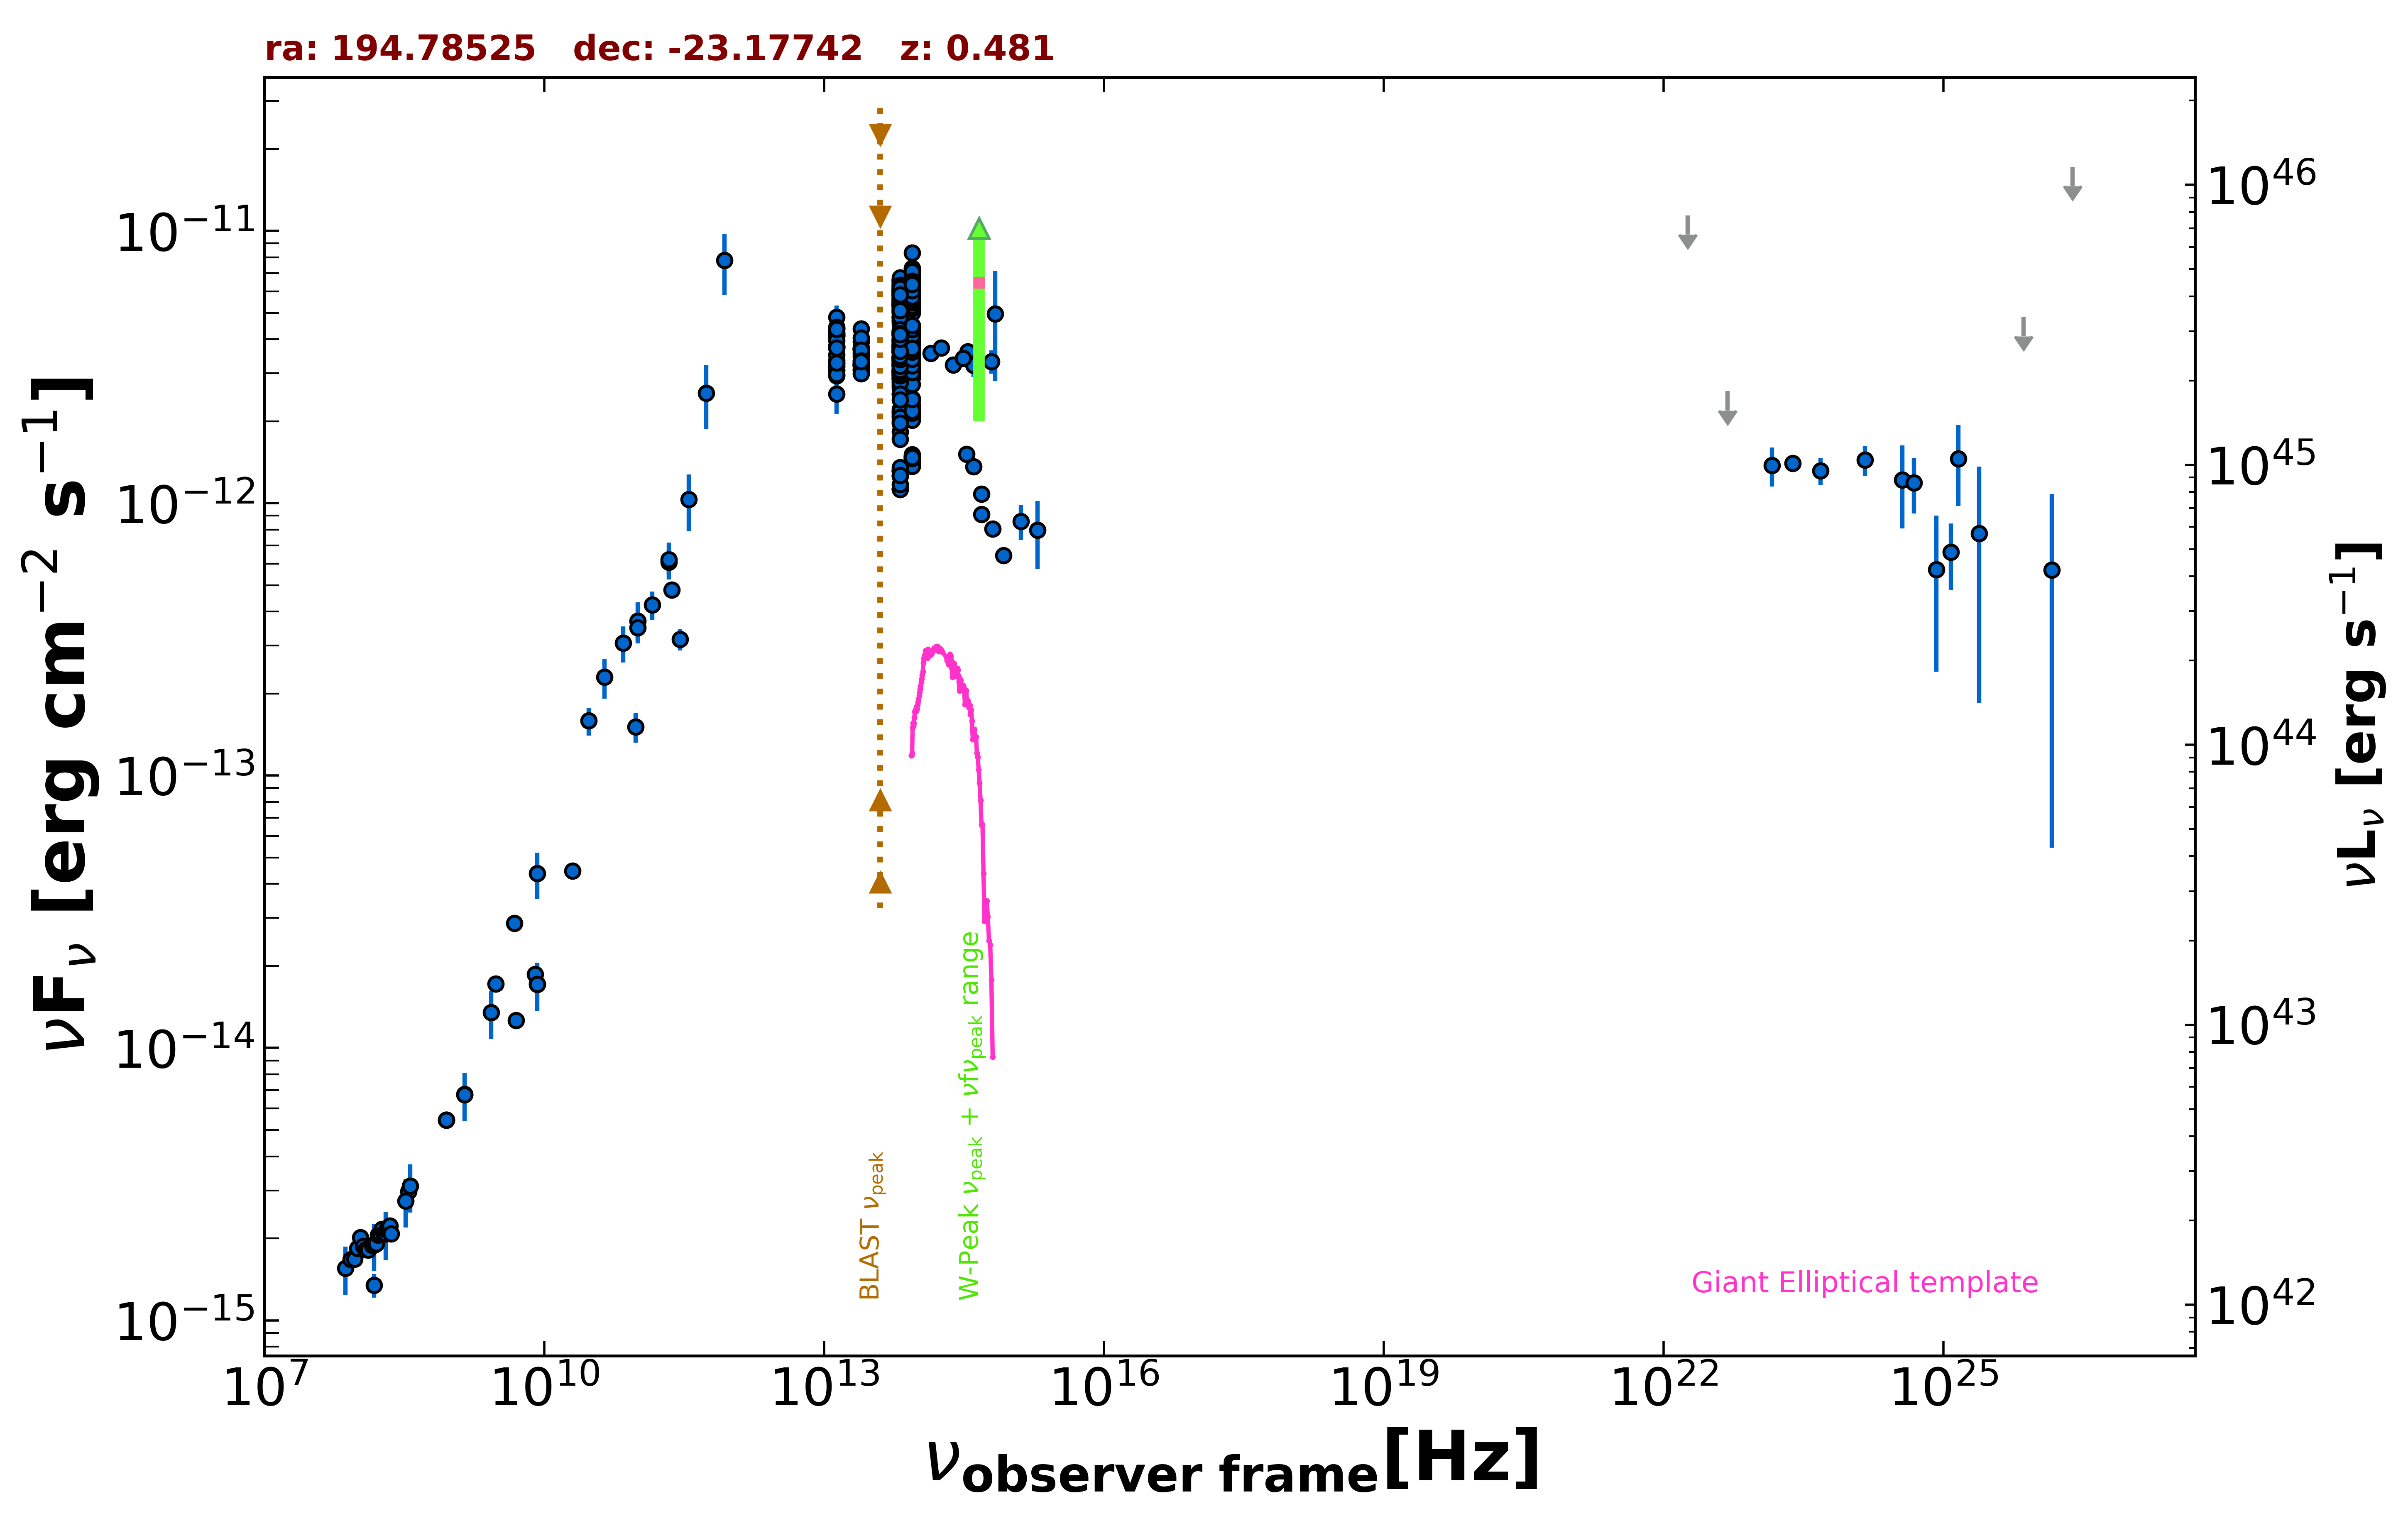

The data file committed next to this chart (first rows):
freq., flux, err_flux, MJD_start, MJD_end, flag, catalog, reference
1.400e+09, 6.751e-15, 2.030e-16, 55000, 55000, , NVSS, Condon et al. 1998  AJ  115  1693
8.870e+08, 5.436e-15, 3.845e-16, 55000, 55000, , RACS, Hale et al. 2021  PASA  38  e058
8.870e+08, 5.436e-15, 3.845e-16, 55000, 55000, , RACS, Hale et al. 2021  PASA  38  e058
8.870e+08, 5.436e-15, 3.845e-16, 55000, 55000, , RACS, Hale et al. 2021  PASA  38  e058
3.000e+09, 1.718e-14, 8.000e-17, 55000, 55000, , VLASSQL, Gordon et al. 2021  ApJS  255  30
1.500e+08, 1.346e-15, 1.345e-16, 55000, 55000, , TGSS150, Intema et al. 2017  A&A  598  A781
3.520e+08, 2.974e-15, 1.900e-17, 55000, 55000, , WISH352, De Bruce et al. 2002  A&A  394  59
5.000e+09, 1.265e-14, 6.500e-16, 55000, 55000, , AT20G, Murphy et al. 2010  MNRAS  402  2403
8.000e+09, 1.864e-14, 9.600e-16, 55000, 55000, , AT20G, Murphy et al. 2010  MNRAS  402  2403
2.000e+10, 4.460e-14, 2.200e-15, 55000, 55000, , AT20G, Murphy et al. 2010  MNRAS  402  2403
8.400e+09, 1.711e-14, 0.000e+00, 55000, 55000, , CRATES, Healey et al. 2007  ApJS  171  61
4.800e+09, 2.875e-14, 1.585e-15, 55000, 55000, , PMN, Griffith et al. 1993-1996  VizieR  VIII/…
2.850e+11, 3.163e-13, 2.850e-14, 57174, 57174, , ALMA, Bonato et al. 2019  MNRAS  485  1188
9.506e+10, 1.511e-13, 1.905e-14, 57174, 57174, , ALMA, Bonato et al. 2019  MNRAS  485  1188
2.330e+11, 4.809e-13, 2.400e-14, 57649, 57649, , ALMA, Bonato et al. 2019  MNRAS  485  1188
1.000e+11, 3.690e-13, 6.365e-14, 55000, 55000, , PCCS2100, GHz The Planck Collaboration 2018  A&A  …
2.170e+11, 6.086e-13, 6.540e-14, 55000, 55000, , PCCS2217, GHz The Planck Collaboration 2018  A&A  …
3.000e+10, 1.589e-13, 1.885e-14, 55000, 55000, , PCNT, The Planck Collaboration 2018  A&A  619 …
4.400e+10, 2.297e-13, 3.835e-14, 55000, 55000, , PCNT, The Planck Collaboration 2018  A&A  619 …
7.000e+10, 3.066e-13, 4.605e-14, 55000, 55000, , PCNT, The Planck Collaboration 2018  A&A  619 …
1.000e+11, 3.488e-13, 3.545e-14, 55000, 55000, , PCNT, The Planck Collaboration 2018  A&A  619 …
1.430e+11, 4.234e-13, 5.070e-14, 55000, 55000, , PCNT, The Planck Collaboration 2018  A&A  619 …
2.170e+11, 6.205e-13, 9.640e-14, 55000, 55000, , PCNT, The Planck Collaboration 2018  A&A  619 …
3.530e+11, 1.033e-12, 2.432e-13, 55000, 55000, , PCNT, The Planck Collaboration 2018  A&A  619 …
5.450e+11, 2.541e-12, 6.715e-13, 55000, 55000, , PCNT, The Planck Collaboration 2018  A&A  619 …
8.570e+11, 7.792e-12, 1.965e-12, 55000, 55000, , PCNT, The Planck Collaboration 2018  A&A  619 …
1.389e+14, 3.559e-12, 1.410e-13, 55000, 55000, , 2MASS, Skrutskie et al. 2006  AJ  131  1163
1.804e+14, 3.715e-12, 1.440e-13, 55000, 55000, , 2MASS, Skrutskie et al. 2006  AJ  131  1163
2.427e+14, 3.217e-12, 1.570e-13, 55000, 55000, , 2MASS, Skrutskie et al. 2006  AJ  131  1163
8.817e+13, 3.433e-12, 5.500e-15, 55000, 55000, , UNWISE, Schlafly et al. 2019  ApJS  240  30
6.517e+13, 3.348e-12, 7.500e-15, 55000, 55000, , UNWISE, Schlafly et al. 2019  ApJS  240  30
8.817e+13, 4.142e-12, 8.750e-14, 55000, 55000, , WISE, Wright et al. 2010  AJ  140  1868
6.517e+13, 3.983e-12, 7.300e-14, 55000, 55000, , WISE, Wright et al. 2010  AJ  140  1868
2.498e+13, 3.470e-12, 7.050e-14, 55000, 55000, , WISE, Wright et al. 2010  AJ  140  1868
1.363e+13, 3.722e-12, 1.645e-13, 55000, 55000, , WISE, Wright et al. 2010  AJ  140  1868
8.817e+13, 1.489e-12, 4.950e-14, 56851, 56851, , NEOWISE, Mainzer et al. 2014  ApJ  792  30
6.517e+13, 1.258e-12, 5.250e-14, 56851, 56851, , NEOWISE, Mainzer et al. 2014  ApJ  792  30
8.817e+13, 1.477e-12, 4.500e-14, 56852, 56852, , NEOWISE, Mainzer et al. 2014  ApJ  792  30
6.517e+13, 1.307e-12, 5.400e-14, 56852, 56852, , NEOWISE, Mainzer et al. 2014  ApJ  792  30
8.817e+13, 1.368e-12, 5.200e-14, 56851, 56851, , NEOWISE, Mainzer et al. 2014  ApJ  792  30
6.517e+13, 1.131e-12, 5.300e-14, 56851, 56851, , NEOWISE, Mainzer et al. 2014  ApJ  792  30
8.817e+13, 1.404e-12, 5.150e-14, 56851, 56851, , NEOWISE, Mainzer et al. 2014  ApJ  792  30
6.517e+13, 1.129e-12, 5.600e-14, 56851, 56851, , NEOWISE, Mainzer et al. 2014  ApJ  792  30
8.817e+13, 1.423e-12, 5.000e-14, 56852, 56852, , NEOWISE, Mainzer et al. 2014  ApJ  792  30
6.517e+13, 1.318e-12, 5.350e-14, 56852, 56852, , NEOWISE, Mainzer et al. 2014  ApJ  792  30
8.817e+13, 1.375e-12, 4.300e-14, 56852, 56852, , NEOWISE, Mainzer et al. 2014  ApJ  792  30
6.517e+13, 1.123e-12, 6.000e-14, 56852, 56852, , NEOWISE, Mainzer et al. 2014  ApJ  792  30
8.817e+13, 1.483e-12, 4.650e-14, 56851, 56851, , NEOWISE, Mainzer et al. 2014  ApJ  792  30
6.517e+13, 1.319e-12, 6.800e-14, 56851, 56851, , NEOWISE, Mainzer et al. 2014  ApJ  792  30
8.817e+13, 1.510e-12, 5.000e-14, 56852, 56852, , NEOWISE, Mainzer et al. 2014  ApJ  792  30
6.517e+13, 1.268e-12, 4.900e-14, 56852, 56852, , NEOWISE, Mainzer et al. 2014  ApJ  792  30
8.817e+13, 1.368e-12, 4.650e-14, 56851, 56851, , NEOWISE, Mainzer et al. 2014  ApJ  792  30
6.517e+13, 1.320e-12, 5.250e-14, 56851, 56851, , NEOWISE, Mainzer et al. 2014  ApJ  792  30
8.817e+13, 1.463e-12, 4.700e-14, 56851, 56851, , NEOWISE, Mainzer et al. 2014  ApJ  792  30
6.517e+13, 1.352e-12, 6.600e-14, 56851, 56851, , NEOWISE, Mainzer et al. 2014  ApJ  792  30
8.817e+13, 1.462e-12, 5.250e-14, 56851, 56851, , NEOWISE, Mainzer et al. 2014  ApJ  792  30
6.517e+13, 1.172e-12, 5.950e-14, 56851, 56851, , NEOWISE, Mainzer et al. 2014  ApJ  792  30
8.817e+13, 1.474e-12, 5.600e-14, 56851, 56851, , NEOWISE, Mainzer et al. 2014  ApJ  792  30
6.517e+13, 1.267e-12, 5.800e-14, 56851, 56851, , NEOWISE, Mainzer et al. 2014  ApJ  792  30
8.817e+13, 3.862e-12, 7.800e-14, 57937, 57937, , NEOWISE, Mainzer et al. 2014  ApJ  792  30
... 620 more rows
